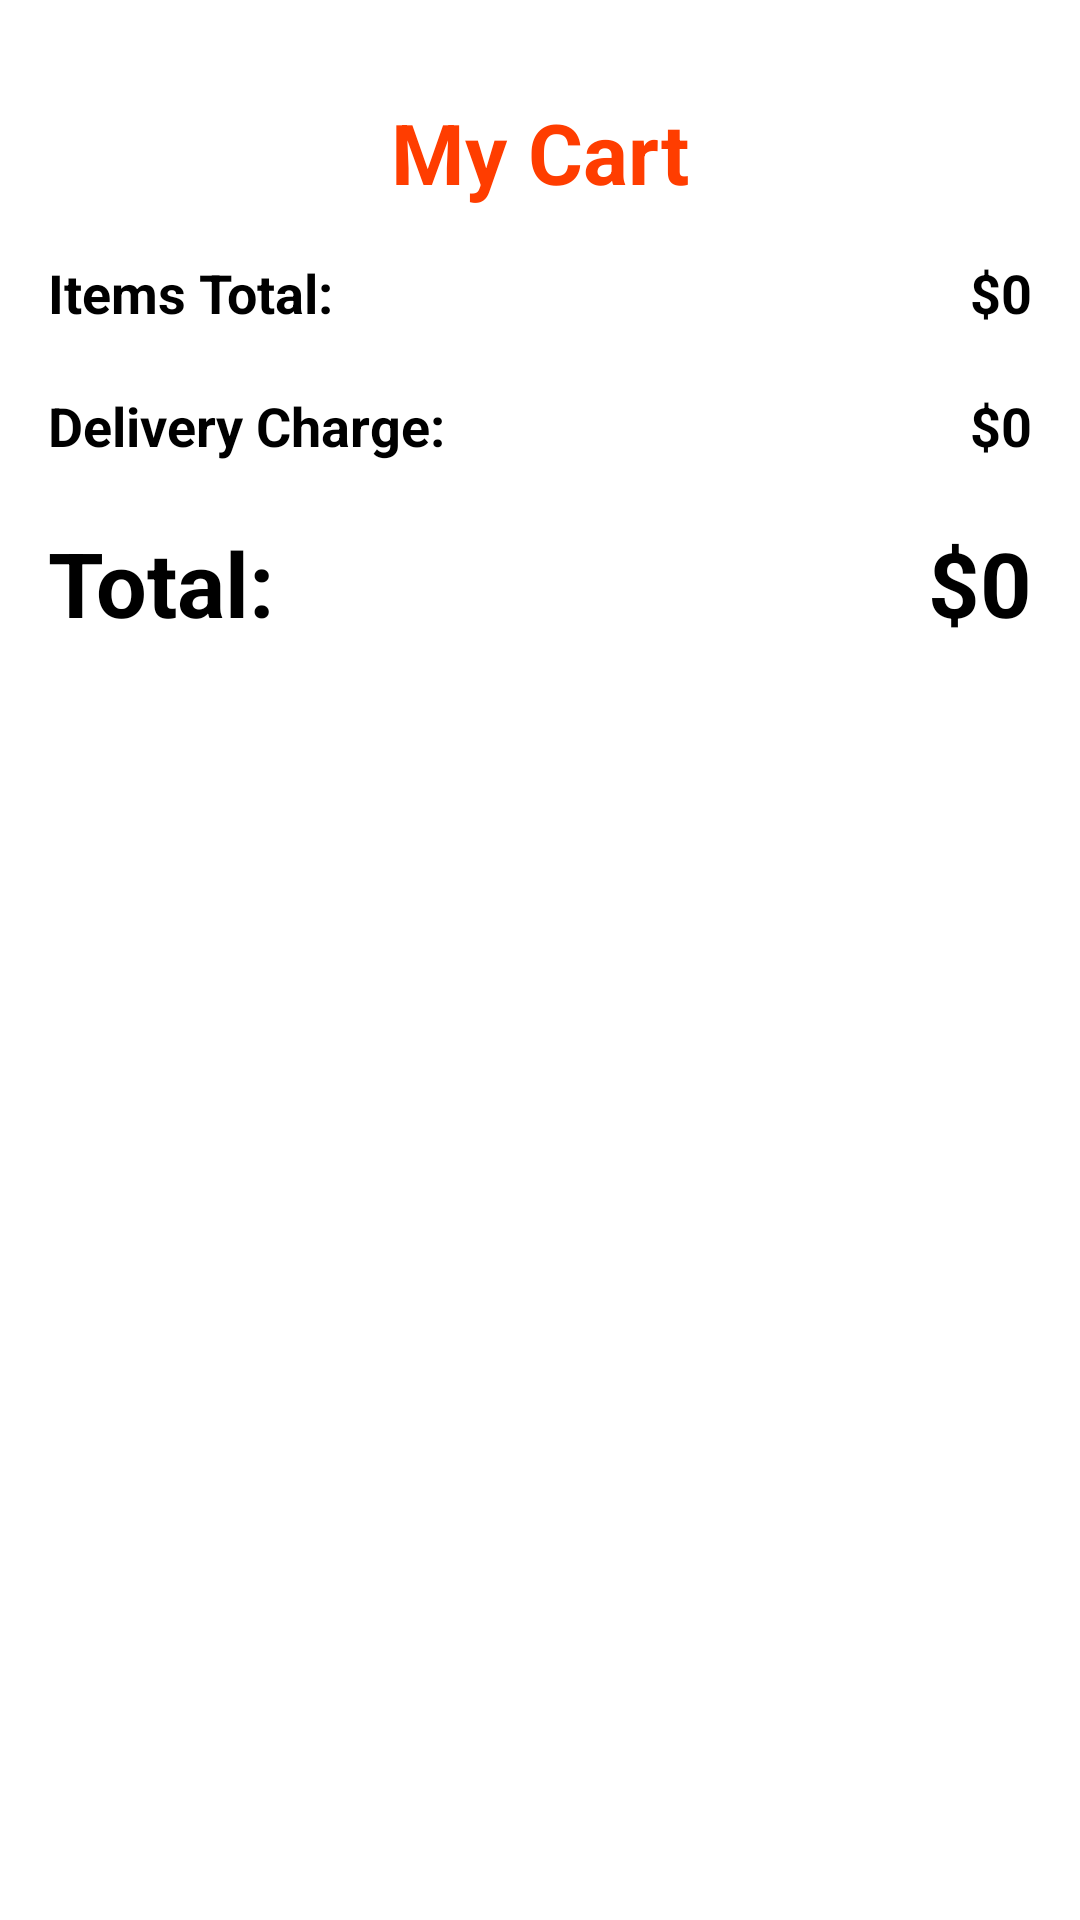

Reconstruct the res/layout file that produces this screen, plus the resources it refers to.
<!-- AndroidManifest.xml: application theme Theme.Chops -->
<!-- res/layout/activity_cart.xml -->
<?xml version="1.0" encoding="utf-8"?>
<FrameLayout xmlns:android="http://schemas.android.com/apk/res/android"
    xmlns:tools="http://schemas.android.com/tools"
    android:layout_width="match_parent"
    android:layout_height="match_parent"
    tools:context=".views.Fragments.CartFragment">

    <ScrollView
        android:layout_width="match_parent"
        android:layout_height="match_parent">

        <LinearLayout
            android:layout_width="match_parent"
            android:layout_height="wrap_content"
            android:orientation="vertical" >

            <TextView
                android:id="@+id/cartView"
                android:layout_width="match_parent"
                android:layout_height="wrap_content"
                android:textStyle="bold"
                android:layout_marginTop="32dp"
                android:textSize="28sp"
                android:textColor="#ff3d00"
                android:textAlignment="center"
                android:text="My Cart" />

            <androidx.recyclerview.widget.RecyclerView
                android:id="@id/cartView"
                android:layout_width="match_parent"
                android:layout_height="match_parent" />

            <LinearLayout
                android:layout_width="match_parent"
                android:layout_height="match_parent"
                android:layout_marginTop="16dp"
                android:layout_marginEnd="16dp"
                android:layout_marginBottom="4dp"
                android:layout_marginStart="16dp"
                android:orientation="horizontal">

                <TextView
                    android:id="@+id/itemsTotalText"
                    android:layout_width="wrap_content"
                    android:layout_height="wrap_content"
                    android:layout_weight="1"
                    android:textColor="@color/black"
                    android:textSize="18sp"
                    android:textStyle="bold"
                    android:text="Items Total:" />
                <TextView
                    android:id="@+id/itemsTotalFee"
                    android:layout_width="wrap_content"
                    android:layout_height="wrap_content"
                    android:textColor="@color/black"
                    android:textStyle="bold"
                    android:textSize="18sp"
                    android:text="$0" />
            </LinearLayout>

            <LinearLayout
                android:layout_width="match_parent"
                android:layout_height="match_parent"
                android:layout_marginStart="16dp"
                android:layout_marginTop="16dp"
                android:layout_marginEnd="16dp"
                android:layout_marginBottom="4dp"
                android:orientation="horizontal">

                <TextView
                    android:id="@+id/deliveryChargeText"
                    android:layout_width="wrap_content"
                    android:layout_height="wrap_content"
                    android:layout_weight="1"
                    android:text="Delivery Charge:"
                    android:textColor="@color/black"
                    android:textSize="18sp"
                    android:textStyle="bold" />

                <TextView
                    android:id="@+id/deliveryFeeText"
                    android:layout_width="wrap_content"
                    android:layout_height="wrap_content"
                    android:text="$0"
                    android:textColor="@color/black"
                    android:textSize="18sp"
                    android:textStyle="bold" />
            </LinearLayout>

            <LinearLayout
                android:layout_width="match_parent"
                android:layout_height="match_parent"
                android:layout_marginStart="16dp"
                android:layout_marginTop="16dp"
                android:layout_marginEnd="16dp"
                android:layout_marginBottom="4dp"
                android:layout_weight="1"
                android:orientation="horizontal">

                <TextView
                    android:id="@+id/totalFeeFullText"
                    android:layout_width="wrap_content"
                    android:layout_height="wrap_content"
                    android:layout_weight="1"
                    android:text="Total:"
                    android:textColor="@color/black"
                    android:textSize="30sp"
                    android:textStyle="bold" />

                <TextView
                    android:id="@+id/totalDeliveryFeeText"
                    android:layout_width="wrap_content"
                    android:layout_height="wrap_content"
                    android:text="$0"
                    android:textColor="@color/black"
                    android:textSize="30sp"
                    android:textStyle="bold" />
            </LinearLayout>

            <TextView
                android:id="@+id/checkOutText"
                android:layout_width="match_parent"
                android:layout_height="50dp"
                android:background="@drawable/purple_button"
                android:textColor="@color/white"
                android:textSize="25sp"
                android:textStyle="bold"
                android:layout_margin="16dp"
                android:gravity="center"
                android:text="Check Out" />


        </LinearLayout>
    </ScrollView>

</FrameLayout>
<!-- resources referenced by this layout -->
<resources>
  <color name="black">#FF000000</color>
  <color name="white">#FFFFFFFF</color>
  <style name="Theme.Chops" parent="Theme.MaterialComponents.DayNight.DarkActionBar">
          
          <item name="colorPrimary">@color/purple_500</item>
          <item name="colorPrimaryVariant">@color/purple_700</item>
          <item name="colorOnPrimary">@color/white</item>
          
          <item name="colorSecondary">@color/teal_200</item>
          <item name="colorSecondaryVariant">@color/teal_700</item>
          <item name="colorOnSecondary">@color/black</item>
          
          <item name="android:statusBarColor">?attr/colorPrimaryVariant</item>
          
      </style>
  <color name="purple_500">#FF6200EE</color>
  <color name="purple_700">#FF3700B3</color>
  <color name="teal_200">#FF03DAC5</color>
  <color name="teal_700">#FF018786</color>
</resources>
